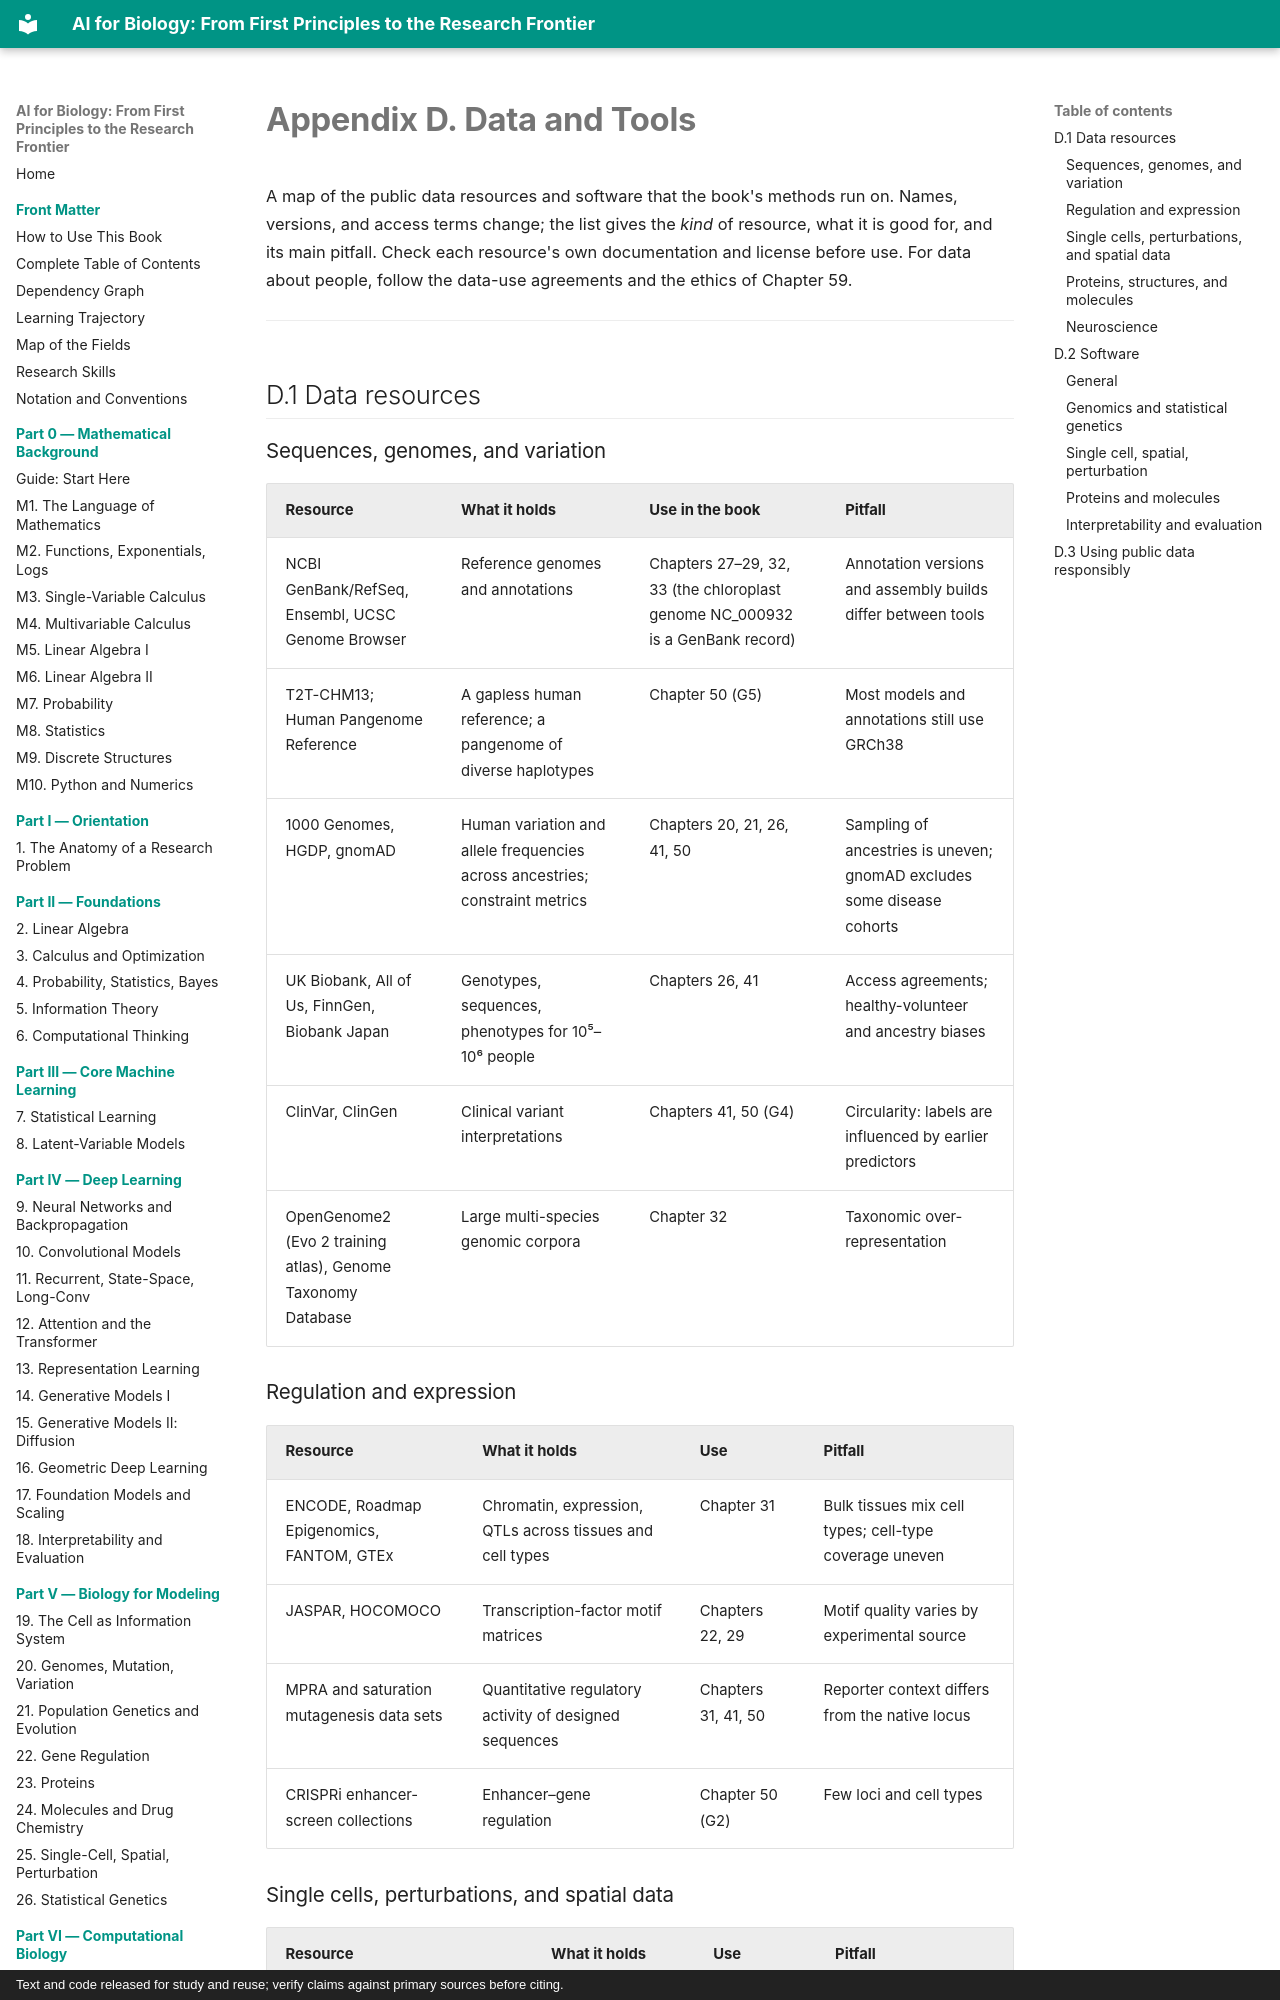

repository: namknnguyen/ai-for-biology-book · page: appendices/d-data-tools/index.html · generator: mkdocs · copyright: Text and code released for study and reuse; verify claims against primary sources before citing.

# Appendix D. Data and Tools

A map of the public data resources and software that the book's methods run on. Names, versions, and access terms change; the list gives the *kind* of resource, what it is good for, and its main pitfall. Check each resource's own documentation and license before use. For data about people, follow the data-use agreements and the ethics of Chapter 59.

---

## D.1 Data resources

### Sequences, genomes, and variation

| Resource | What it holds | Use in the book | Pitfall |
|---|---|---|---|
| NCBI GenBank/RefSeq, Ensembl, UCSC Genome Browser | Reference genomes and annotations | Chapters 27–29, 32, 33 (the chloroplast genome NC_000932 is a GenBank record) | Annotation versions and assembly builds differ between tools |
| T2T-CHM13; Human Pangenome Reference | A gapless human reference; a pangenome of diverse haplotypes | Chapter 50 (G5) | Most models and annotations still use GRCh38 |
| 1000 Genomes, HGDP, gnomAD | Human variation and allele frequencies across ancestries; constraint metrics | Chapters 20, 21, 26, 41, 50 | Sampling of ancestries is uneven; gnomAD excludes some disease cohorts |
| UK Biobank, All of Us, FinnGen, Biobank Japan | Genotypes, sequences, phenotypes for 10⁵–10⁶ people | Chapters 26, 41 | Access agreements; healthy-volunteer and ancestry biases |
| ClinVar, ClinGen | Clinical variant interpretations | Chapters 41, 50 (G4) | Circularity: labels are influenced by earlier predictors |
| OpenGenome2 (Evo 2 training atlas), Genome Taxonomy Database | Large multi-species genomic corpora | Chapter 32 | Taxonomic over-representation |

### Regulation and expression

| Resource | What it holds | Use | Pitfall |
|---|---|---|---|
| ENCODE, Roadmap Epigenomics, FANTOM, GTEx | Chromatin, expression, QTLs across tissues and cell types | Chapter 31 | Bulk tissues mix cell types; cell-type coverage uneven |
| JASPAR, HOCOMOCO | Transcription-factor motif matrices | Chapters 22, 29 | Motif quality varies by experimental source |
| MPRA and saturation mutagenesis data sets | Quantitative regulatory activity of designed sequences | Chapters 31, 41, 50 | Reporter context differs from the native locus |
| CRISPRi enhancer-screen collections | Enhancer–gene regulation | Chapter 50 (G2) | Few loci and cell types |
